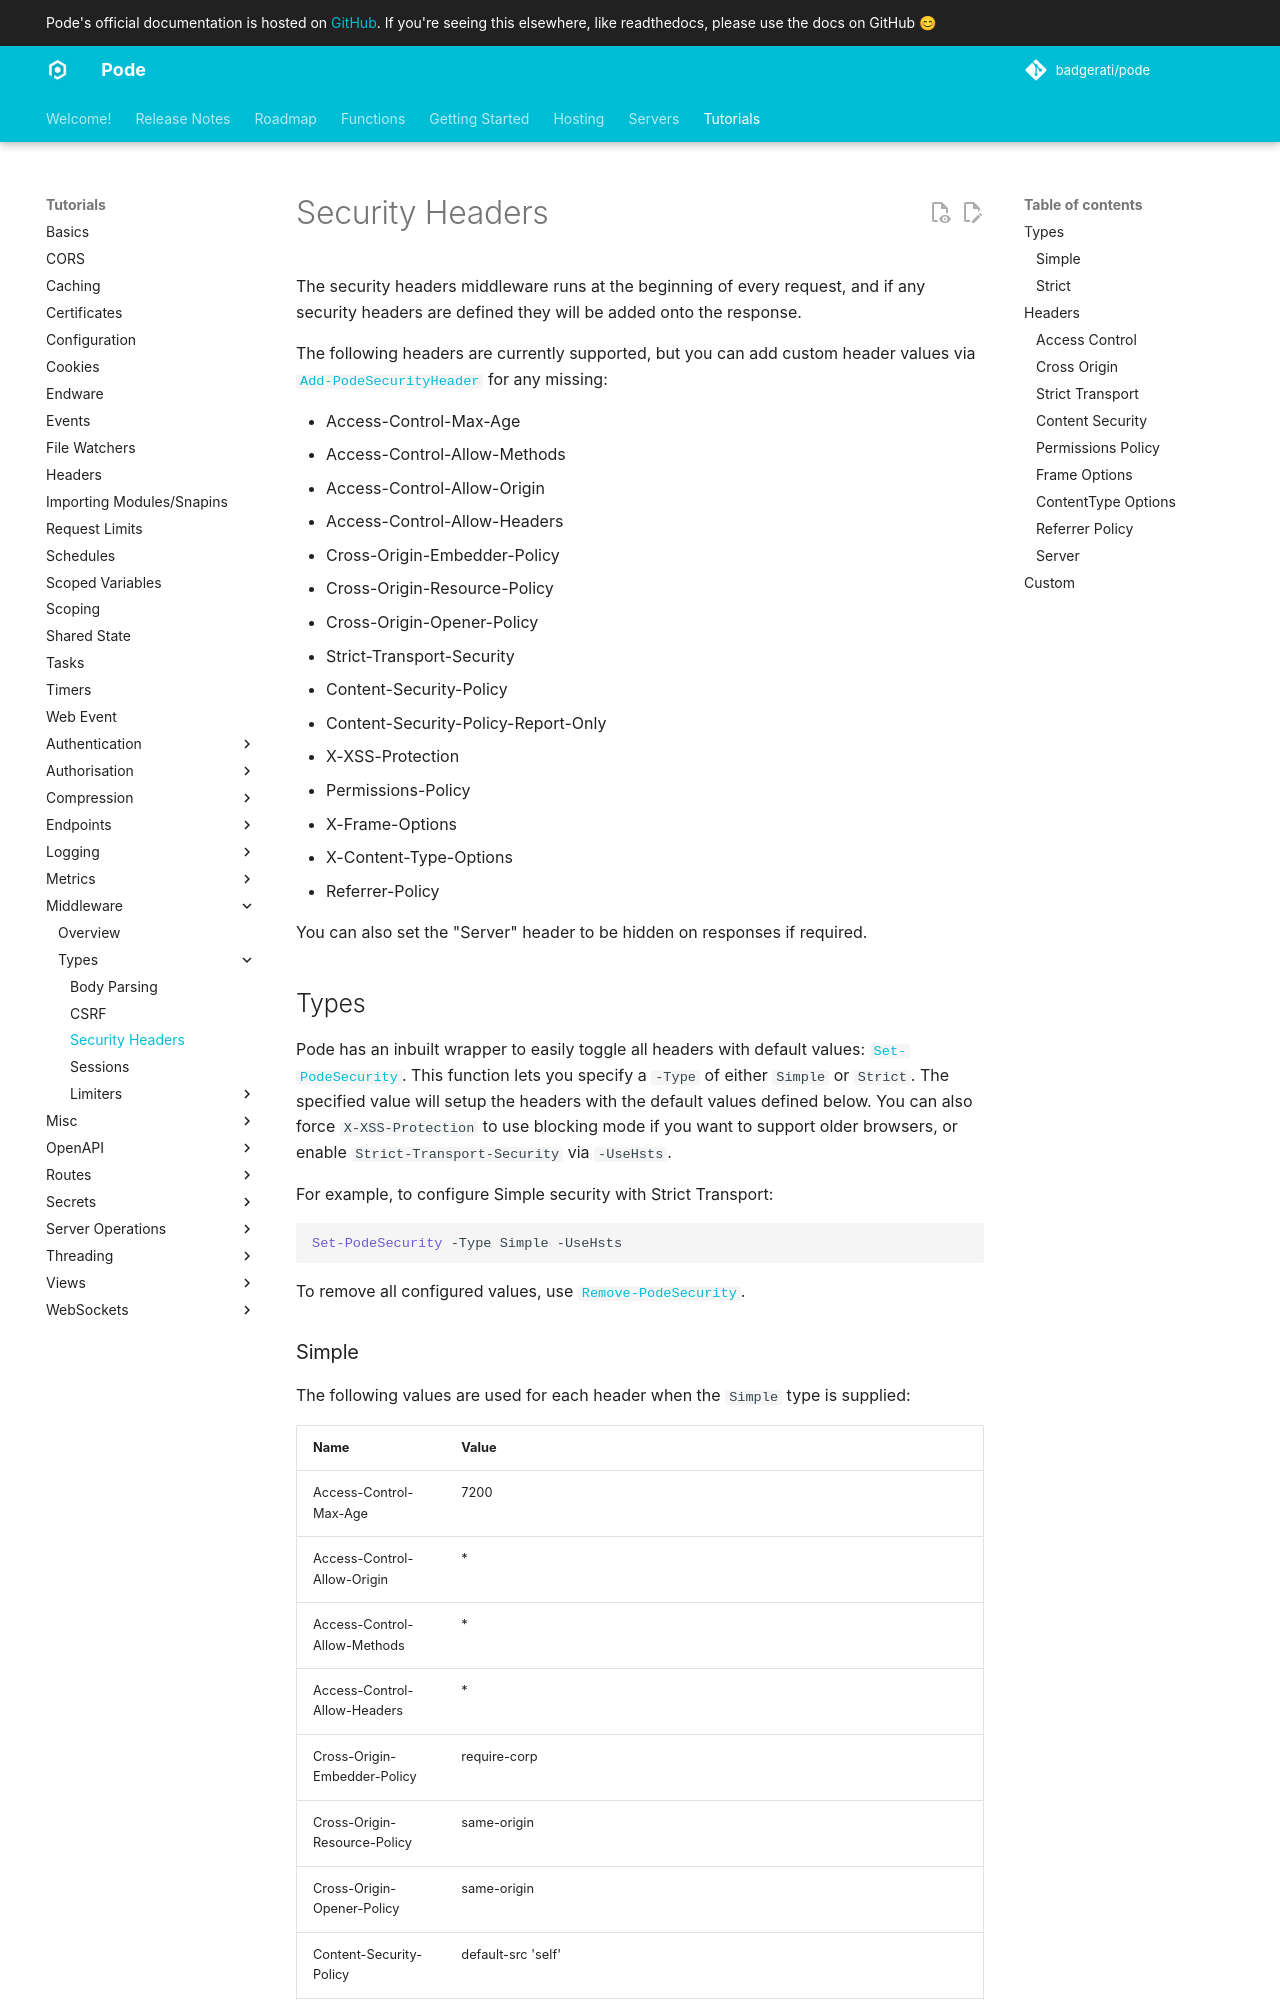

repository: Badgerati/Pode · page: 2.14.2/Tutorials/Middleware/Types/Security/index.html · generator: mkdocs

# Security Headers

The security headers middleware runs at the beginning of every request, and if any security headers are defined they will be added onto the response.

The following headers are currently supported, but you can add custom header values via [`Add-PodeSecurityHeader`](../../../../Functions/Security/Add-PodeSecurityHeader) for any missing:

* Access-Control-Max-Age
* Access-Control-Allow-Methods
* Access-Control-Allow-Origin
* Access-Control-Allow-Headers
* Cross-Origin-Embedder-Policy
* Cross-Origin-Resource-Policy
* Cross-Origin-Opener-Policy
* Strict-Transport-Security
* Content-Security-Policy
* Content-Security-Policy-Report-Only
* X-XSS-Protection
* Permissions-Policy
* X-Frame-Options
* X-Content-Type-Options
* Referrer-Policy

You can also set the "Server" header to be hidden on responses if required.

## Types

Pode has an inbuilt wrapper to easily toggle all headers with default values: [`Set-PodeSecurity`](../../../../Functions/Security/Set-PodeSecurity). This function lets you specify a `-Type` of either `Simple` or `Strict`. The specified value will setup the headers with the default values defined below. You can also force `X-XSS-Protection` to use blocking mode if you want to support older browsers, or enable `Strict-Transport-Security` via `-UseHsts`.

For example, to configure Simple security with Strict Transport:

```powershell
Set-PodeSecurity -Type Simple -UseHsts
```

To remove all configured values, use [`Remove-PodeSecurity`](../../../../Functions/Security/Remove-PodeSecurity).
